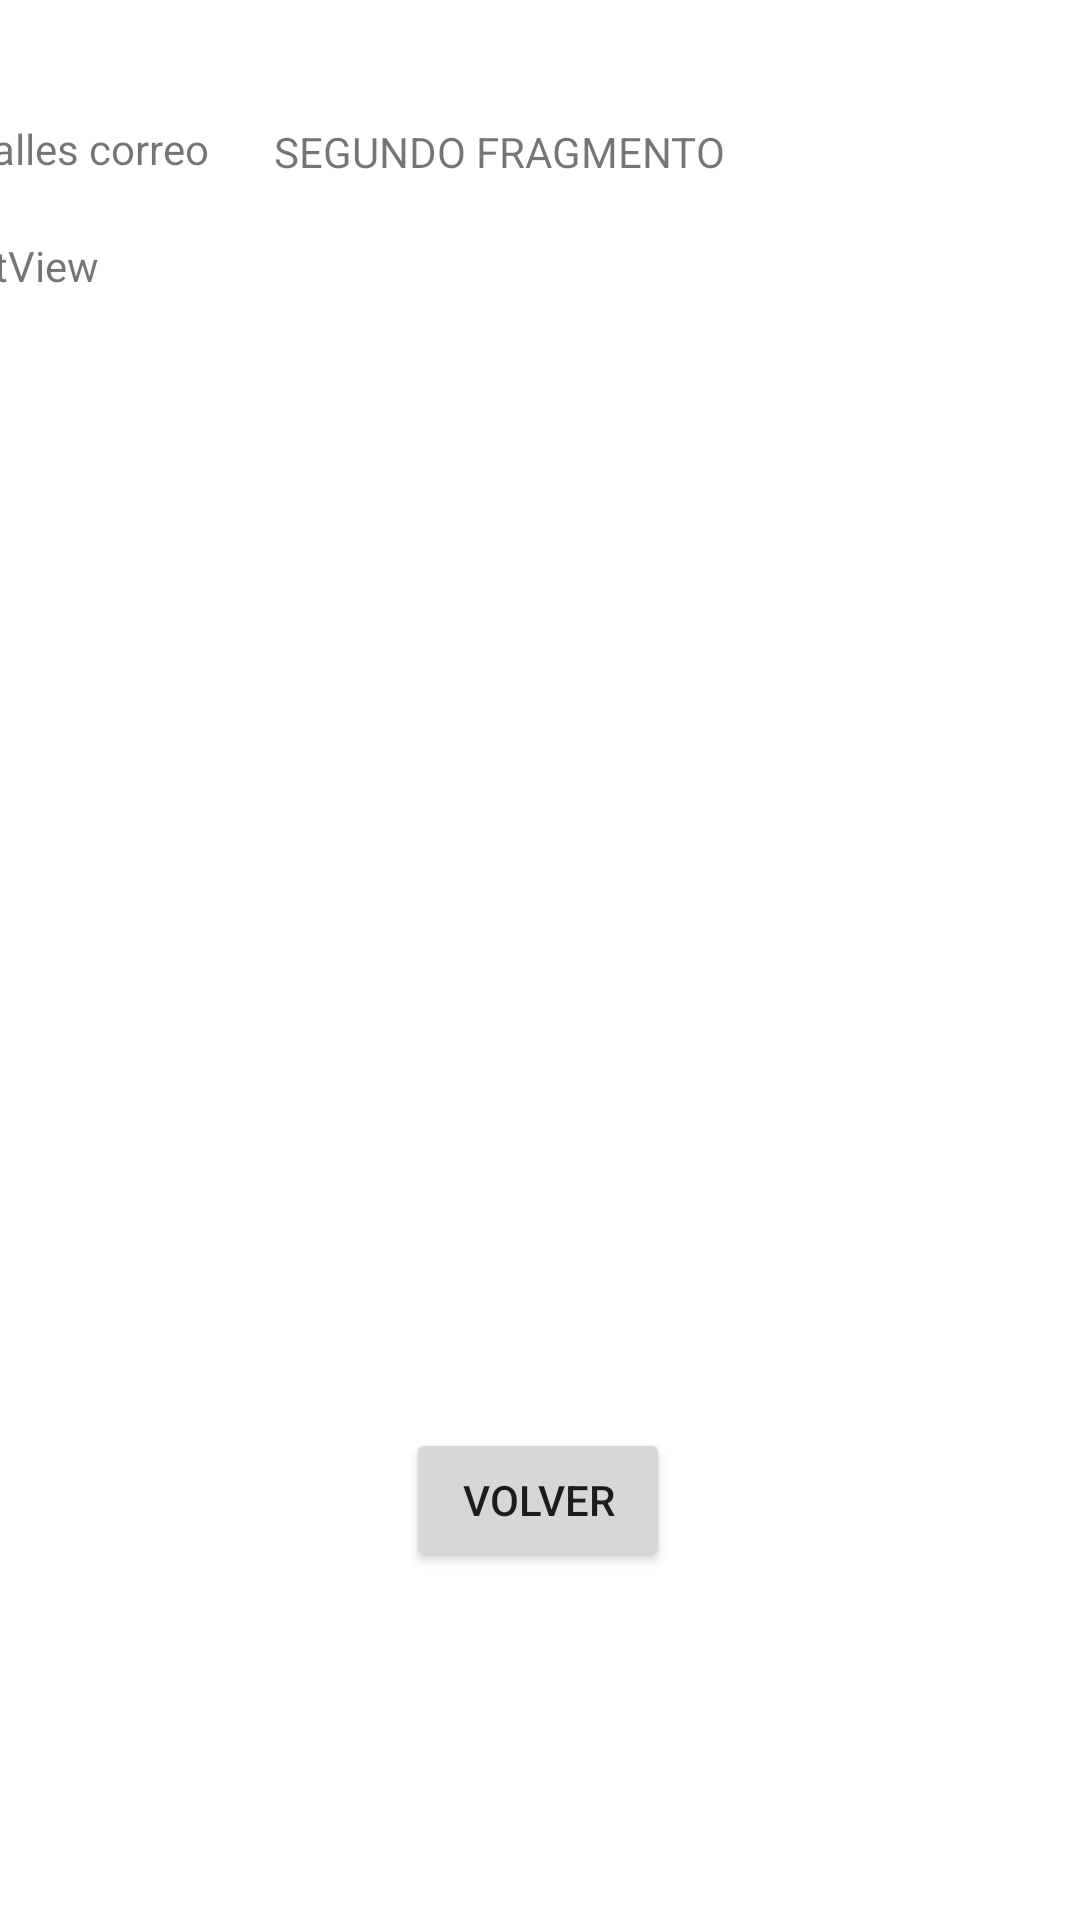

Reconstruct the res/layout file that produces this screen, plus the resources it refers to.
<!-- AndroidManifest.xml: application theme Theme.Correo1 -->
<!-- res/layout/fragment_details.xml -->
<?xml version="1.0" encoding="utf-8"?>
<androidx.constraintlayout.widget.ConstraintLayout xmlns:android="http://schemas.android.com/apk/res/android"
    xmlns:app="http://schemas.android.com/apk/res-auto"
    xmlns:tools="http://schemas.android.com/tools"
    android:layout_width="match_parent"
    android:layout_height="match_parent"
    tools:context=".Fragments.DetailsFragment">

    

    <TextView
        android:id="@+id/textView"
        android:layout_width="wrap_content"
        android:layout_height="wrap_content"
        android:layout_marginBottom="580dp"
        android:text="@string/exito"
        app:layout_constraintBottom_toBottomOf="parent"
        app:layout_constraintEnd_toEndOf="parent"
        app:layout_constraintHorizontal_bias="0.436"
        app:layout_constraintStart_toStartOf="parent" />

    <TextView
        android:id="@+id/textTitulo"
        android:layout_width="409dp"
        android:layout_height="wrap_content"
        android:layout_marginTop="40dp"
        android:text="Detalles correo"
        app:layout_constraintEnd_toEndOf="parent"
        app:layout_constraintHorizontal_bias="0.5"
        app:layout_constraintStart_toStartOf="parent"
        app:layout_constraintTop_toTopOf="parent" />

    <TextView
        android:id="@+id/getCorreo"
        android:layout_width="409dp"
        android:layout_height="wrap_content"
        android:layout_marginTop="20dp"
        android:text="TextView"
        app:layout_constraintEnd_toEndOf="parent"
        app:layout_constraintHorizontal_bias="0.5"
        app:layout_constraintStart_toStartOf="parent"
        app:layout_constraintTop_toBottomOf="@+id/textTitulo" />

    <Button
        android:id="@+id/btnVolver"
        android:layout_width="wrap_content"
        android:layout_height="wrap_content"
        android:layout_marginBottom="116dp"
        android:text="@string/volver"
        app:layout_constraintBottom_toBottomOf="parent"
        app:layout_constraintEnd_toEndOf="parent"
        app:layout_constraintHorizontal_bias="0.498"
        app:layout_constraintStart_toStartOf="parent" />

</androidx.constraintlayout.widget.ConstraintLayout>
<!-- resources referenced by this layout -->
<resources>
  <string name="exito">SEGUNDO FRAGMENTO</string>
  <string name="volver">Volver</string>
  <style name="Theme.Correo1" parent="Theme.MaterialComponents.DayNight.DarkActionBar">
          
          <item name="colorPrimary">@color/purple_500</item>
          <item name="colorPrimaryVariant">@color/purple_700</item>
          <item name="colorOnPrimary">@color/white</item>
          
          <item name="colorSecondary">@color/teal_200</item>
          <item name="colorSecondaryVariant">@color/teal_700</item>
          <item name="colorOnSecondary">@color/black</item>
          
          <item name="android:statusBarColor" tools:targetApi="l">?attr/colorPrimaryVariant</item>
          
      </style>
  <!-- not gathered from this repository: default colours our renderer supplied (Android Studio template values) -->
  <color name="purple_500">#FF6200EE</color>
  <color name="purple_700">#FF3700B3</color>
  <color name="teal_200">#FF03DAC5</color>
  <color name="teal_700">#FF018786</color>
  <color name="black">#FF000000</color>
  <color name="white">#FFFFFFFF</color>
</resources>
